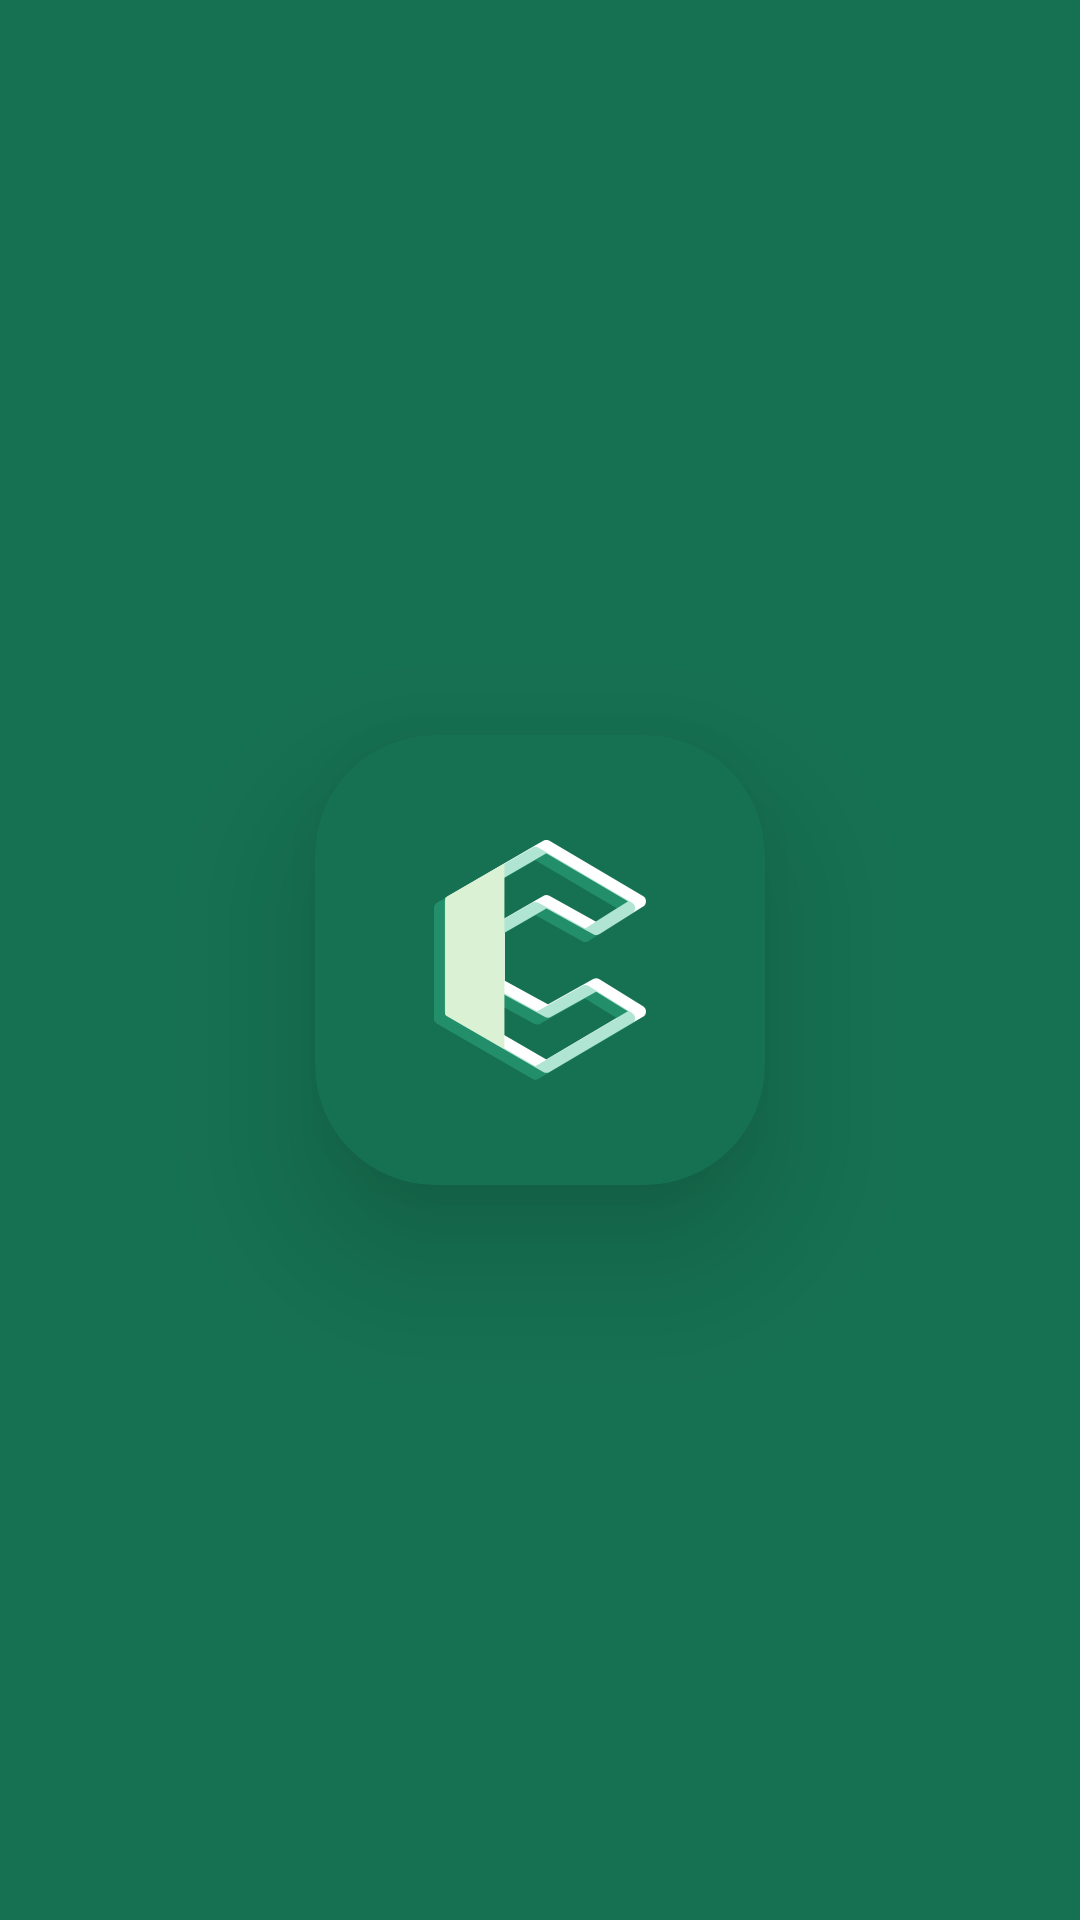

Android layout source for this screen:
<!-- AndroidManifest.xml: application theme AppTheme -->
<!-- res/layout/activity_splash_screen.xml -->
<?xml version="1.0" encoding="utf-8"?>
<androidx.constraintlayout.widget.ConstraintLayout xmlns:android="http://schemas.android.com/apk/res/android"
    xmlns:app="http://schemas.android.com/apk/res-auto"
    xmlns:tools="http://schemas.android.com/tools"
    android:layout_width="match_parent"
    android:layout_height="match_parent"
    android:background="@color/colorPrimary"
    tools:context=".main.ui.splashscreen.SplashScreenActivity">

    <androidx.cardview.widget.CardView
        android:id="@+id/cv_logo_splash"
        android:layout_width="150dp"
        android:layout_height="150dp"
        android:backgroundTint="@color/colorPrimary"
        app:cardCornerRadius="40dp"
        app:cardElevation="30dp"
        app:layout_constraintBottom_toBottomOf="parent"
        app:layout_constraintEnd_toEndOf="parent"
        app:layout_constraintStart_toStartOf="parent"
        app:layout_constraintTop_toTopOf="parent">

        <androidx.constraintlayout.widget.ConstraintLayout
            android:layout_width="match_parent"
            android:layout_height="match_parent">

            <ImageView
                android:layout_width="80dp"
                android:layout_height="80dp"
                android:src="@drawable/ic_logo_splash"
                app:layout_constraintBottom_toBottomOf="parent"
                app:layout_constraintEnd_toEndOf="parent"
                app:layout_constraintStart_toStartOf="parent"
                app:layout_constraintTop_toTopOf="parent" />

        </androidx.constraintlayout.widget.ConstraintLayout>

    </androidx.cardview.widget.CardView>

</androidx.constraintlayout.widget.ConstraintLayout>
<!-- resources referenced by this layout -->
<resources>
  <color name="colorPrimary">#167152</color>
  <!-- drawable ic_logo_splash (drawable) -->
  <vector xmlns:android="http://schemas.android.com/apk/res/android"
      android:width="137dp"
      android:height="155dp"
      android:viewportWidth="137"
      android:viewportHeight="155">
      <path
          android:pathData="M11.042,110.734V39.578L72.562,4L132.97,39.578L104.804,57.367L72.562,39.578L41.801,57.367V93.315L73.673,110.734L104.804,93.315L132.97,110.734L72.562,146.311L11.042,110.734Z"
          android:strokeLineJoin="round"
          android:strokeWidth="8"
          android:fillColor="#00000000"
          android:strokeColor="#ffffff"
          android:strokeLineCap="round" />
      <path
          android:pathData="M4,115.181V44.025L65.52,8.447L125.928,44.025L97.762,61.814L65.52,44.025L34.76,61.814V97.762L66.632,115.181L97.762,97.762L125.928,115.181L65.52,150.759L4,115.181Z"
          android:strokeAlpha="0.4"
          android:strokeLineJoin="round"
          android:strokeWidth="8"
          android:fillColor="#00000000"
          android:strokeColor="#38BD90"
          android:fillAlpha="0.4"
          android:strokeLineCap="round" />
      <path
          android:pathData="M7.335,37.354V39.207V112.957L45.507,134.954V15.118L7.335,37.354Z"
          android:fillColor="#DAF1D4" />
  </vector>
  <style name="AppTheme" parent="Theme.MaterialComponents.Light.NoActionBar">
          <item name="colorPrimary">@color/colorPrimary</item>
          <item name="colorPrimaryDark">@color/colorPrimaryDark</item>
      </style>
  <color name="colorPrimaryDark">#343434</color>
</resources>
